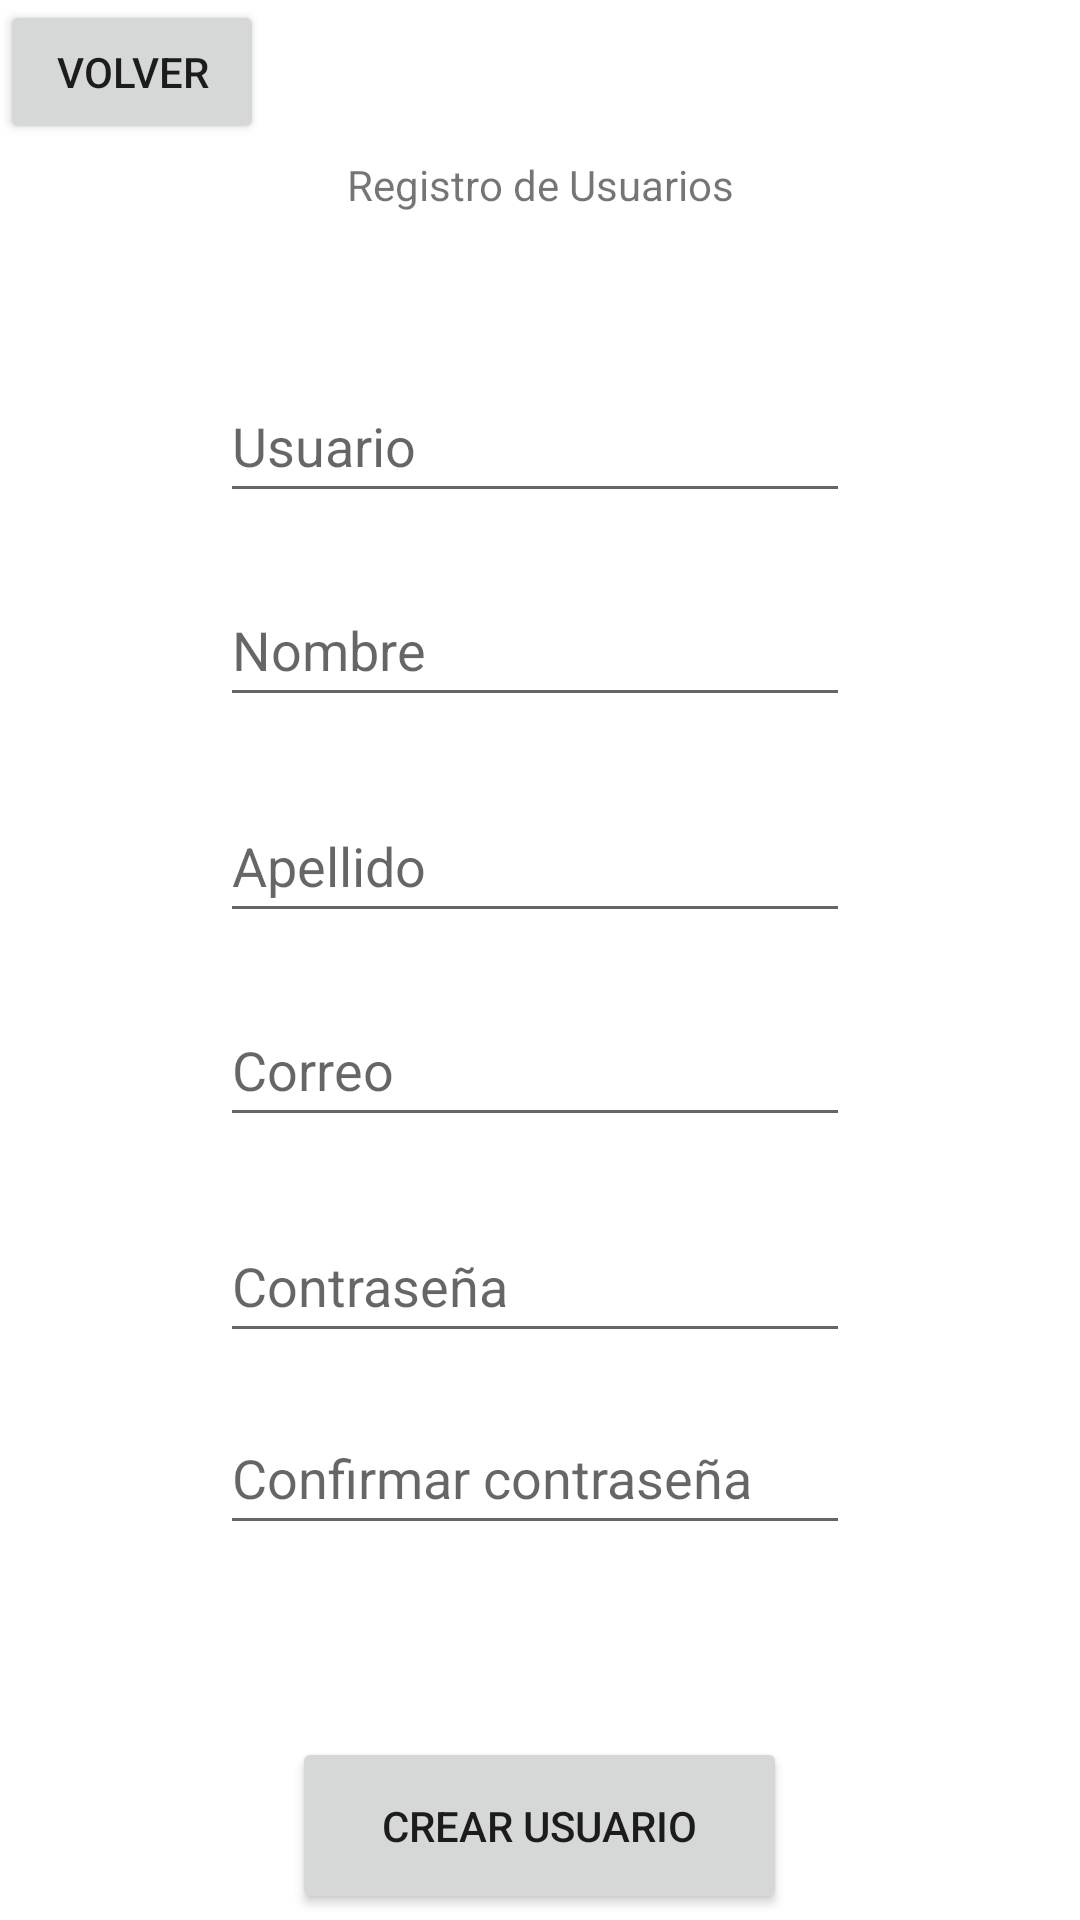

Reconstruct the res/layout file that produces this screen, plus the resources it refers to.
<!-- AndroidManifest.xml: application theme Theme.APPprueba -->
<!-- res/layout/activity_registro.xml -->
<?xml version="1.0" encoding="utf-8"?>
<androidx.constraintlayout.widget.ConstraintLayout xmlns:android="http://schemas.android.com/apk/res/android"
    xmlns:app="http://schemas.android.com/apk/res-auto"
    xmlns:tools="http://schemas.android.com/tools"
    android:layout_width="match_parent"
    android:layout_height="match_parent"
    tools:context=".Registro"
    tools:layout_editor_absoluteY="81dp">

    <TextView
        android:id="@+id/textView"
        android:layout_width="wrap_content"
        android:layout_height="wrap_content"
        android:layout_marginTop="52dp"
        android:text="Registro de Usuarios"
        app:layout_constraintEnd_toEndOf="parent"
        app:layout_constraintStart_toStartOf="parent"
        app:layout_constraintTop_toTopOf="parent" />

    <EditText
        android:id="@+id/editTextTextPersonName3"
        android:layout_width="wrap_content"
        android:layout_height="wrap_content"
        android:layout_marginTop="52dp"
        android:ems="10"
        android:hint="Usuario"
        android:inputType="textPersonName"
        android:minHeight="48dp"
        app:layout_constraintEnd_toEndOf="@+id/textView"
        app:layout_constraintHorizontal_bias="0.525"
        app:layout_constraintStart_toStartOf="@+id/textView"
        app:layout_constraintTop_toBottomOf="@+id/textView" />

    <EditText
        android:id="@+id/editTextTextPersonName4"
        android:layout_width="wrap_content"
        android:layout_height="wrap_content"
        android:layout_marginTop="20dp"
        android:ems="10"
        android:hint="Nombre"
        android:inputType="textPersonName"
        android:minHeight="48dp"
        app:layout_constraintEnd_toEndOf="@+id/editTextTextPersonName3"
        app:layout_constraintHorizontal_bias="0.0"
        app:layout_constraintStart_toStartOf="@+id/editTextTextPersonName3"
        app:layout_constraintTop_toBottomOf="@+id/editTextTextPersonName3" />

    <EditText
        android:id="@+id/editTextTextPersonName5"
        android:layout_width="wrap_content"
        android:layout_height="wrap_content"
        android:layout_marginTop="24dp"
        android:ems="10"
        android:hint="Apellido"
        android:inputType="textPersonName"
        android:minHeight="48dp"
        app:layout_constraintEnd_toEndOf="@+id/editTextTextPersonName4"
        app:layout_constraintHorizontal_bias="0.0"
        app:layout_constraintStart_toStartOf="@+id/editTextTextPersonName4"
        app:layout_constraintTop_toBottomOf="@+id/editTextTextPersonName4" />

    <EditText
        android:id="@+id/editTextTextEmailAddress"
        android:layout_width="wrap_content"
        android:layout_height="wrap_content"
        android:layout_marginTop="20dp"
        android:ems="10"
        android:hint="Correo"
        android:inputType="textEmailAddress"
        android:minHeight="48dp"
        app:layout_constraintEnd_toEndOf="@+id/editTextTextPersonName5"
        app:layout_constraintHorizontal_bias="0.0"
        app:layout_constraintStart_toStartOf="@+id/editTextTextPersonName5"
        app:layout_constraintTop_toBottomOf="@+id/editTextTextPersonName5" />

    <EditText
        android:id="@+id/editTextTextPassword"
        android:layout_width="wrap_content"
        android:layout_height="wrap_content"
        android:layout_marginTop="24dp"
        android:ems="10"
        android:hint="Contraseña"
        android:inputType="textPassword"
        android:minHeight="48dp"
        app:layout_constraintEnd_toEndOf="@+id/editTextTextEmailAddress"
        app:layout_constraintHorizontal_bias="1.0"
        app:layout_constraintStart_toStartOf="@+id/editTextTextEmailAddress"
        app:layout_constraintTop_toBottomOf="@+id/editTextTextEmailAddress" />

    <EditText
        android:id="@+id/editTextTextPassword2"
        android:layout_width="wrap_content"
        android:layout_height="wrap_content"
        android:layout_marginTop="16dp"
        android:ems="10"
        android:hint="Confirmar contraseña"
        android:inputType="textPassword"
        android:minHeight="48dp"
        app:layout_constraintEnd_toEndOf="@+id/editTextTextPassword"
        app:layout_constraintHorizontal_bias="0.0"
        app:layout_constraintStart_toStartOf="@+id/editTextTextPassword"
        app:layout_constraintTop_toBottomOf="@+id/editTextTextPassword" />

    <Button
        android:id="@+id/button"
        android:layout_width="165dp"
        android:layout_height="59dp"
        android:layout_marginTop="64dp"
        android:text="Crear Usuario"
        app:layout_constraintEnd_toEndOf="@+id/editTextTextPassword2"
        app:layout_constraintHorizontal_bias="0.535"
        app:layout_constraintStart_toStartOf="@+id/editTextTextPassword2"
        app:layout_constraintTop_toBottomOf="@+id/editTextTextPassword2" />

    <Button
        android:id="@+id/btn_main"
        android:layout_width="wrap_content"
        android:layout_height="wrap_content"
        android:text="Volver"
        tools:layout_editor_absoluteX="-6dp"
        tools:layout_editor_absoluteY="4dp" />
</androidx.constraintlayout.widget.ConstraintLayout>
<!-- resources referenced by this layout -->
<resources>
  <style name="Theme.APPprueba" parent="Theme.MaterialComponents.DayNight.DarkActionBar">
          
          <item name="colorPrimary">@color/purple_500</item>
          <item name="colorPrimaryVariant">@color/purple_700</item>
          <item name="colorOnPrimary">@color/white</item>
          
          <item name="colorSecondary">@color/teal_200</item>
          <item name="colorSecondaryVariant">@color/teal_700</item>
          <item name="colorOnSecondary">@color/black</item>
          
          <item name="android:statusBarColor" tools:targetApi="l">?attr/colorPrimaryVariant</item>
          
      </style>
  <!-- not gathered from this repository: default colours our renderer supplied (Android Studio template values) -->
  <color name="purple_500">#FF6200EE</color>
  <color name="purple_700">#FF3700B3</color>
  <color name="teal_200">#FF03DAC5</color>
  <color name="teal_700">#FF018786</color>
  <color name="black">#FF000000</color>
  <color name="white">#FFFFFFFF</color>
</resources>
